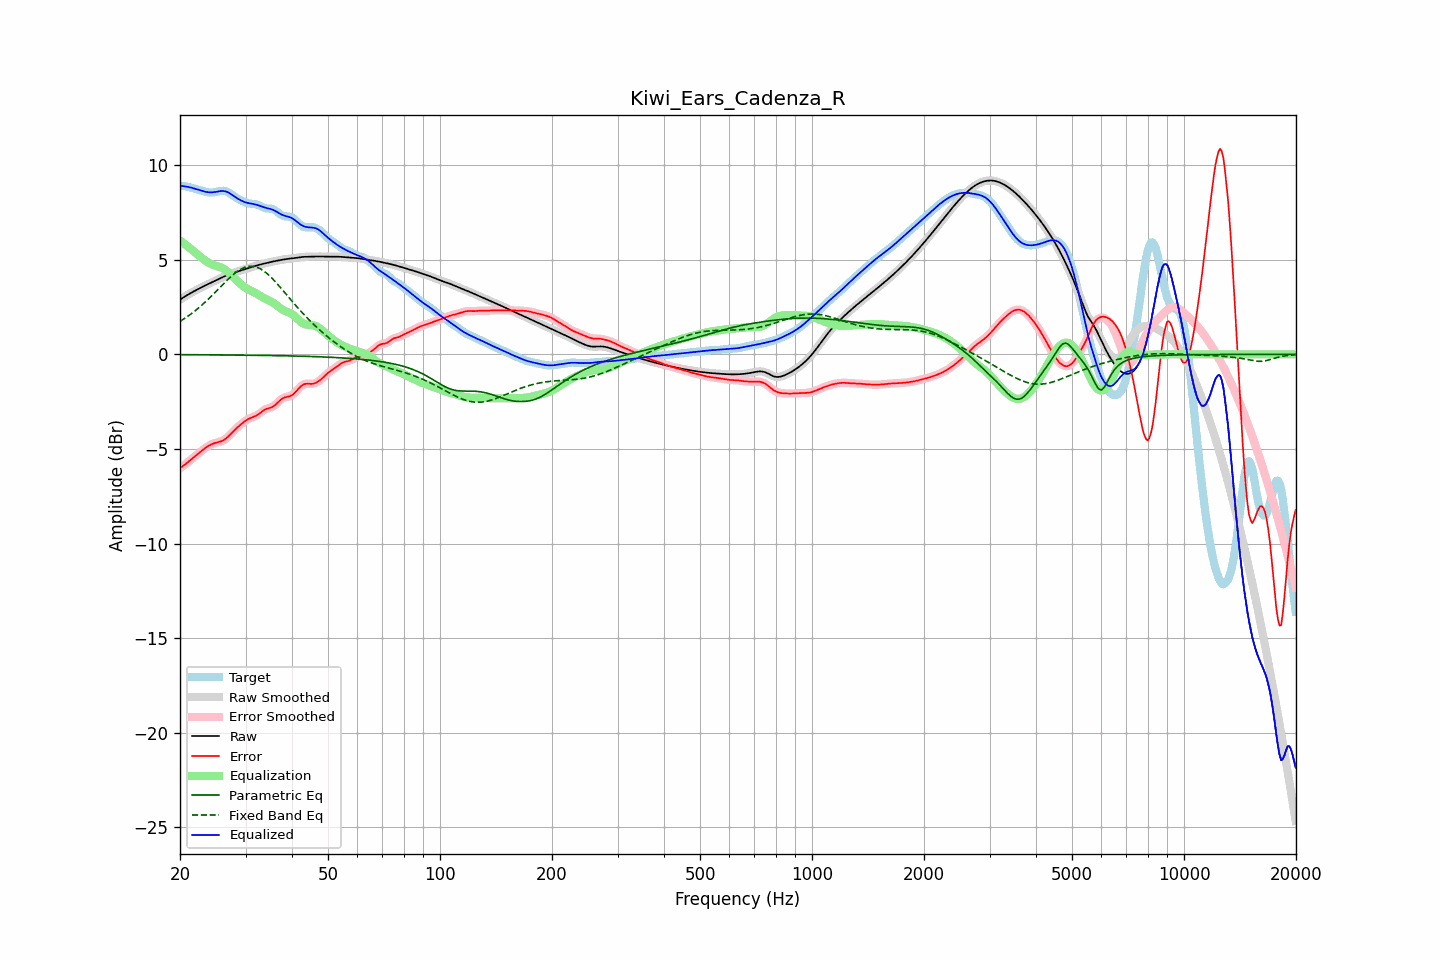

The table this chart was drawn from, first rows:
frequency, raw, error, smoothed, error_smoothed, equalization, parametric_eq, fixed_band_eq, equalized_raw, equalized_smoothed, target
20.00, 2.89, -6.02, 2.89, -6.02, 6.02, -0.02, 1.74, 8.91, 8.91, 8.91
20.20, 2.95, -5.96, 2.95, -5.96, 5.95, -0.02, 1.80, 8.90, 8.90, 8.90
20.40, 3.00, -5.90, 3.00, -5.90, 5.89, -0.02, 1.85, 8.89, 8.89, 8.90
20.61, 3.05, -5.83, 3.05, -5.83, 5.82, -0.02, 1.91, 8.88, 8.88, 8.89
20.81, 3.11, -5.76, 3.11, -5.76, 5.76, -0.02, 1.96, 8.86, 8.86, 8.87
21.02, 3.16, -5.69, 3.16, -5.69, 5.69, -0.02, 2.02, 8.85, 8.85, 8.85
21.23, 3.21, -5.62, 3.21, -5.62, 5.62, -0.02, 2.08, 8.83, 8.83, 8.83
21.44, 3.25, -5.55, 3.25, -5.55, 5.56, -0.02, 2.14, 8.81, 8.81, 8.81
21.66, 3.30, -5.48, 3.30, -5.48, 5.48, -0.02, 2.21, 8.79, 8.79, 8.78
21.87, 3.35, -5.41, 3.35, -5.41, 5.41, -0.02, 2.27, 8.76, 8.76, 8.76
22.09, 3.39, -5.34, 3.39, -5.34, 5.34, -0.02, 2.34, 8.73, 8.73, 8.74
22.31, 3.44, -5.27, 3.44, -5.27, 5.27, -0.02, 2.41, 8.71, 8.71, 8.71
22.54, 3.48, -5.20, 3.48, -5.20, 5.20, -0.02, 2.48, 8.68, 8.68, 8.68
22.76, 3.52, -5.13, 3.52, -5.13, 5.13, -0.02, 2.56, 8.65, 8.65, 8.65
22.99, 3.57, -5.06, 3.57, -5.06, 5.06, -0.03, 2.63, 8.63, 8.63, 8.63
23.22, 3.61, -5.00, 3.61, -5.00, 5.00, -0.03, 2.71, 8.61, 8.61, 8.61
23.45, 3.65, -4.94, 3.65, -4.94, 4.94, -0.03, 2.79, 8.59, 8.59, 8.59
23.69, 3.69, -4.88, 3.69, -4.88, 4.88, -0.03, 2.87, 8.57, 8.57, 8.57
23.92, 3.73, -4.83, 3.73, -4.83, 4.83, -0.03, 2.95, 8.56, 8.56, 8.56
24.16, 3.77, -4.78, 3.77, -4.78, 4.79, -0.03, 3.03, 8.56, 8.56, 8.55
24.40, 3.81, -4.74, 3.81, -4.74, 4.75, -0.03, 3.11, 8.56, 8.56, 8.55
24.65, 3.85, -4.71, 3.85, -4.71, 4.72, -0.03, 3.20, 8.57, 8.57, 8.56
24.89, 3.89, -4.68, 3.89, -4.68, 4.69, -0.03, 3.29, 8.58, 8.58, 8.57
25.14, 3.94, -4.66, 3.94, -4.66, 4.66, -0.03, 3.37, 8.60, 8.60, 8.59
25.39, 3.98, -4.64, 3.98, -4.64, 4.64, -0.03, 3.46, 8.61, 8.61, 8.61
25.65, 4.02, -4.61, 4.02, -4.61, 4.61, -0.03, 3.55, 8.63, 8.63, 8.63
25.91, 4.06, -4.58, 4.06, -4.58, 4.57, -0.03, 3.63, 8.63, 8.63, 8.64
26.16, 4.10, -4.54, 4.10, -4.54, 4.53, -0.03, 3.72, 8.63, 8.63, 8.65
26.43, 4.14, -4.49, 4.14, -4.49, 4.48, -0.03, 3.81, 8.62, 8.62, 8.63
26.69, 4.18, -4.42, 4.18, -4.42, 4.41, -0.03, 3.89, 8.59, 8.59, 8.60
26.96, 4.21, -4.35, 4.21, -4.35, 4.34, -0.04, 3.97, 8.56, 8.56, 8.56
27.23, 4.24, -4.26, 4.24, -4.26, 4.26, -0.04, 4.05, 8.51, 8.51, 8.51
27.50, 4.27, -4.18, 4.27, -4.18, 4.18, -0.04, 4.13, 8.45, 8.45, 8.45
27.77, 4.30, -4.09, 4.30, -4.09, 4.09, -0.04, 4.20, 8.40, 8.40, 8.39
28.05, 4.33, -4.00, 4.33, -4.00, 4.01, -0.04, 4.28, 8.34, 8.34, 8.33
28.33, 4.36, -3.92, 4.36, -3.92, 3.92, -0.04, 4.34, 8.28, 8.28, 8.28
28.62, 4.38, -3.84, 4.38, -3.84, 3.84, -0.04, 4.40, 8.23, 8.23, 8.22
28.90, 4.41, -3.77, 4.41, -3.77, 3.77, -0.04, 4.46, 8.18, 8.18, 8.18
29.19, 4.44, -3.69, 4.44, -3.69, 3.69, -0.04, 4.51, 8.13, 8.13, 8.13
29.48, 4.47, -3.63, 4.47, -3.63, 3.62, -0.04, 4.55, 8.09, 8.09, 8.09
29.78, 4.50, -3.56, 4.50, -3.56, 3.56, -0.04, 4.59, 8.06, 8.06, 8.06
30.08, 4.52, -3.50, 4.52, -3.50, 3.51, -0.05, 4.62, 8.03, 8.03, 8.02
30.38, 4.55, -3.44, 4.55, -3.45, 3.46, -0.05, 4.64, 8.01, 8.01, 7.99
30.68, 4.58, -3.40, 4.58, -3.40, 3.41, -0.05, 4.65, 7.99, 7.99, 7.97
30.99, 4.60, -3.36, 4.60, -3.36, 3.37, -0.05, 4.66, 7.97, 7.97, 7.96
31.30, 4.63, -3.33, 4.63, -3.33, 3.33, -0.05, 4.65, 7.96, 7.96, 7.96
31.61, 4.66, -3.29, 4.66, -3.29, 3.28, -0.05, 4.65, 7.94, 7.94, 7.95
31.93, 4.68, -3.26, 4.68, -3.26, 3.24, -0.05, 4.62, 7.92, 7.92, 7.94
32.24, 4.70, -3.21, 4.70, -3.21, 3.19, -0.05, 4.60, 7.90, 7.90, 7.92
32.57, 4.73, -3.16, 4.73, -3.16, 3.14, -0.05, 4.56, 7.87, 7.87, 7.88
32.89, 4.75, -3.09, 4.75, -3.09, 3.09, -0.06, 4.52, 7.84, 7.84, 7.84
33.22, 4.77, -3.03, 4.77, -3.03, 3.03, -0.06, 4.47, 7.80, 7.80, 7.80
33.55, 4.79, -2.96, 4.79, -2.96, 2.99, -0.06, 4.41, 7.78, 7.78, 7.75
33.89, 4.81, -2.91, 4.81, -2.91, 2.94, -0.06, 4.35, 7.75, 7.75, 7.72
34.23, 4.83, -2.88, 4.83, -2.88, 2.90, -0.06, 4.28, 7.73, 7.73, 7.71
34.57, 4.85, -2.85, 4.85, -2.85, 2.86, -0.06, 4.21, 7.71, 7.71, 7.70
34.92, 4.87, -2.83, 4.87, -2.83, 2.82, -0.06, 4.13, 7.69, 7.69, 7.70
35.27, 4.89, -2.80, 4.89, -2.80, 2.77, -0.06, 4.04, 7.67, 7.67, 7.69
35.62, 4.91, -2.76, 4.91, -2.75, 2.72, -0.07, 3.96, 7.63, 7.63, 7.67
35.97, 4.93, -2.69, 4.93, -2.69, 2.66, -0.07, 3.87, 7.59, 7.59, 7.62
... 635 more rows
